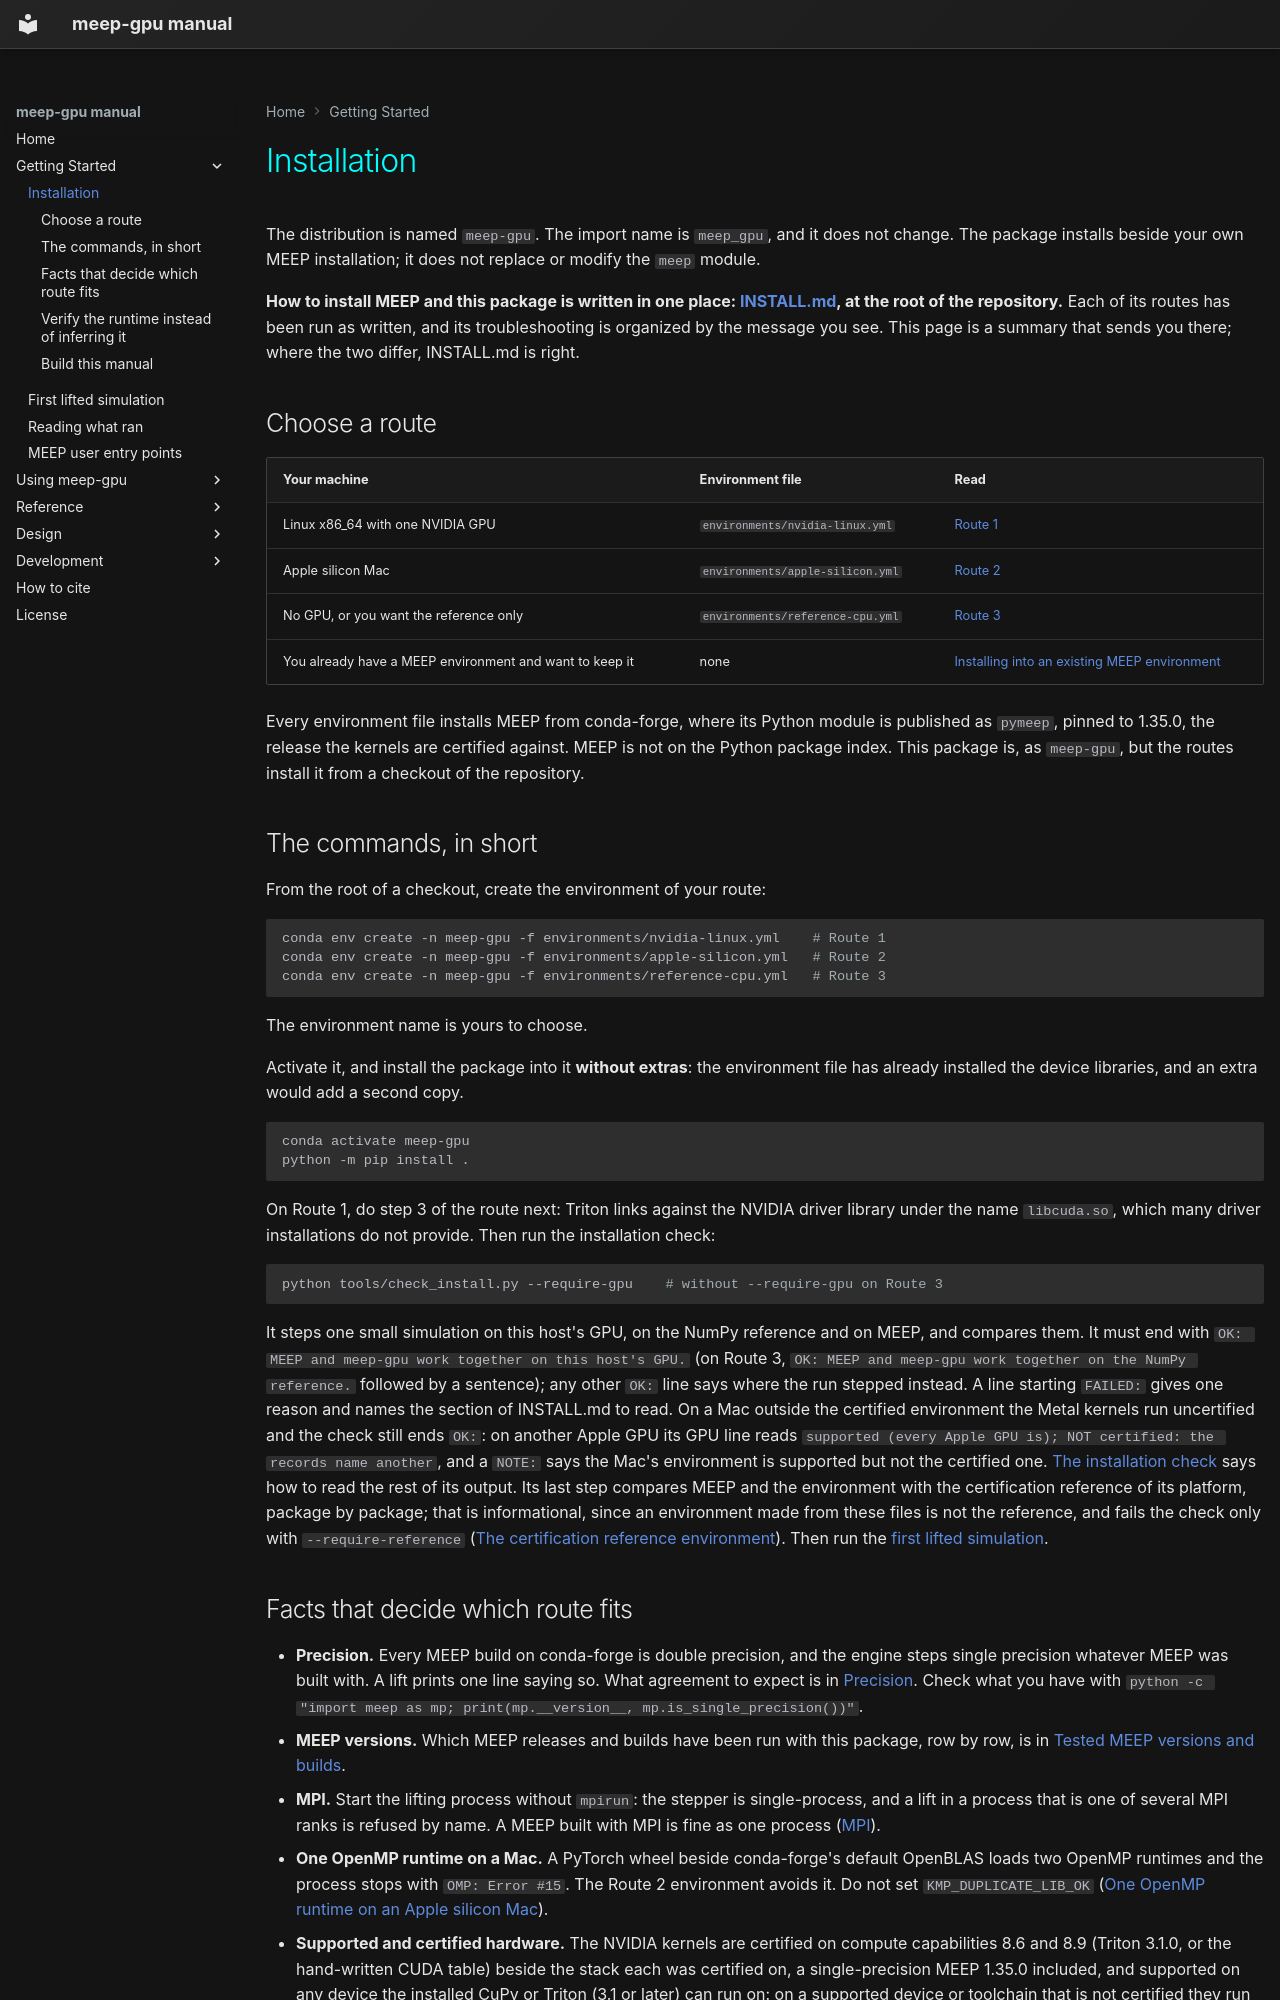

repository: Erised-AI-Inc/meep-gpu · page: getting-started/installation/index.html · generator: mkdocs

# Installation

The distribution is named `meep-gpu`. The import name is `meep_gpu`, and it does
not change. The package installs beside your own MEEP installation; it does not
replace or modify the `meep` module.

**How to install MEEP and this package is written in one place:
[INSTALL.md](https://github.com/Erised-AI-Inc/meep-gpu/blob/main/INSTALL.md), at the
root of the repository.** Each of its routes has been run as written, and its
troubleshooting is organized by the message you see. This page is a summary that
sends you there; where the two differ, INSTALL.md is right.

## Choose a route

| Your machine | Environment file | Read |
|---|---|---|
| Linux x86_64 with one NVIDIA GPU | `environments/nvidia-linux.yml` | [Route 1](https://github.com/Erised-AI-Inc/meep-gpu/blob/main/INSTALL.md#route-1-one-nvidia-gpu-on-linux) |
| Apple silicon Mac | `environments/apple-silicon.yml` | [Route 2](https://github.com/Erised-AI-Inc/meep-gpu/blob/main/INSTALL.md#route-2-an-apple-silicon-mac) |
| No GPU, or you want the reference only | `environments/reference-cpu.yml` | [Route 3](https://github.com/Erised-AI-Inc/meep-gpu/blob/main/INSTALL.md#route-3-no-gpu-the-numpy-reference-only) |
| You already have a MEEP environment and want to keep it | none | [Installing into an existing MEEP environment](https://github.com/Erised-AI-Inc/meep-gpu/blob/main/INSTALL.md#installing-into-an-existing-meep-environment) |

Every environment file installs MEEP from conda-forge, where its Python module is
published as `pymeep`, pinned to 1.35.0, the release the kernels are certified
against. MEEP is not on the Python package index. This package is, as `meep-gpu`,
but the routes install it from a checkout of the repository.

## The commands, in short

From the root of a checkout, create the environment of your route:

```bash
conda env create -n meep-gpu -f environments/nvidia-linux.yml    # Route 1
conda env create -n meep-gpu -f environments/apple-silicon.yml   # Route 2
conda env create -n meep-gpu -f environments/reference-cpu.yml   # Route 3
```

The environment name is yours to choose.

Activate it, and install the package into it **without extras**: the
environment file has already installed the device libraries, and an extra would
add a second copy.

```bash
conda activate meep-gpu
python -m pip install .
```

On Route 1, do step 3 of the route next: Triton links against the NVIDIA driver
library under the name `libcuda.so`, which many driver installations do not
provide. Then run the installation check:

```bash
python tools/check_install.py --require-gpu    # without --require-gpu on Route 3
```

It steps one small simulation on this host's GPU, on the NumPy reference and on
MEEP, and compares them. It must end with
`OK: MEEP and meep-gpu work together on this host's GPU.` (on Route 3,
`OK: MEEP and meep-gpu work together on the NumPy reference.` followed by a
sentence); any other `OK:` line says where the run stepped instead. A line starting
`FAILED:` gives one reason and names the section of INSTALL.md to read. On a Mac
outside the certified environment the Metal kernels run uncertified and the check
still ends `OK:`: on another Apple GPU its GPU line reads
`supported (every Apple GPU is); NOT certified: the records name another`, and
a `NOTE:` says the Mac's environment is supported but not the certified one.
[The installation check](https://github.com/Erised-AI-Inc/meep-gpu/blob/main/INSTALL.md#the-installation-check)
says how to read the rest of its output. Its last step compares MEEP and the
environment with the certification reference of its platform, package by package; that
is informational, since an environment made from these files is not the reference, and
fails the check only with `--require-reference`
([The certification reference environment](https://github.com/Erised-AI-Inc/meep-gpu/blob/main/INSTALL.md#the-certification-reference-environment)).
Then run the [first lifted simulation](first-lift.md).
